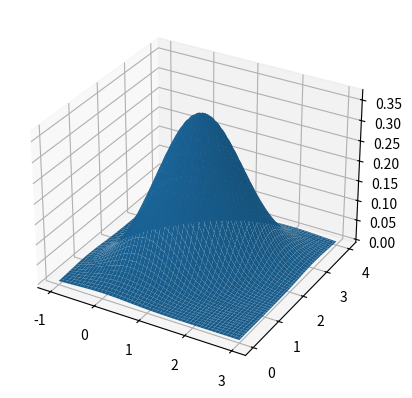

Generate this figure with matplotlib:
#!/usr/bin/python3
import numpy as np
from mpl_toolkits import mplot3d
import matplotlib.pyplot as plt
from scipy.stats import multivariate_normal

x = np.linspace(start=-1, stop=3, num=100)
y = np.linspace(start=0, stop=4, num=100)
# https://numpy.org/doc/stable/reference/generated/numpy.linspace.html

X, Y = np.meshgrid(x, y)

pos = np.dstack((X, Y))

mu = np.array([1, 2])

cov = np.array([[.5, .25],[.25, .5]])
rv = multivariate_normal(mu, cov)
Z = rv.pdf(pos)
fig = plt.figure()

ax = fig.add_subplot(111, projection='3d')
ax.plot_surface(X, Y, Z)
fig.show()
plt.show()
